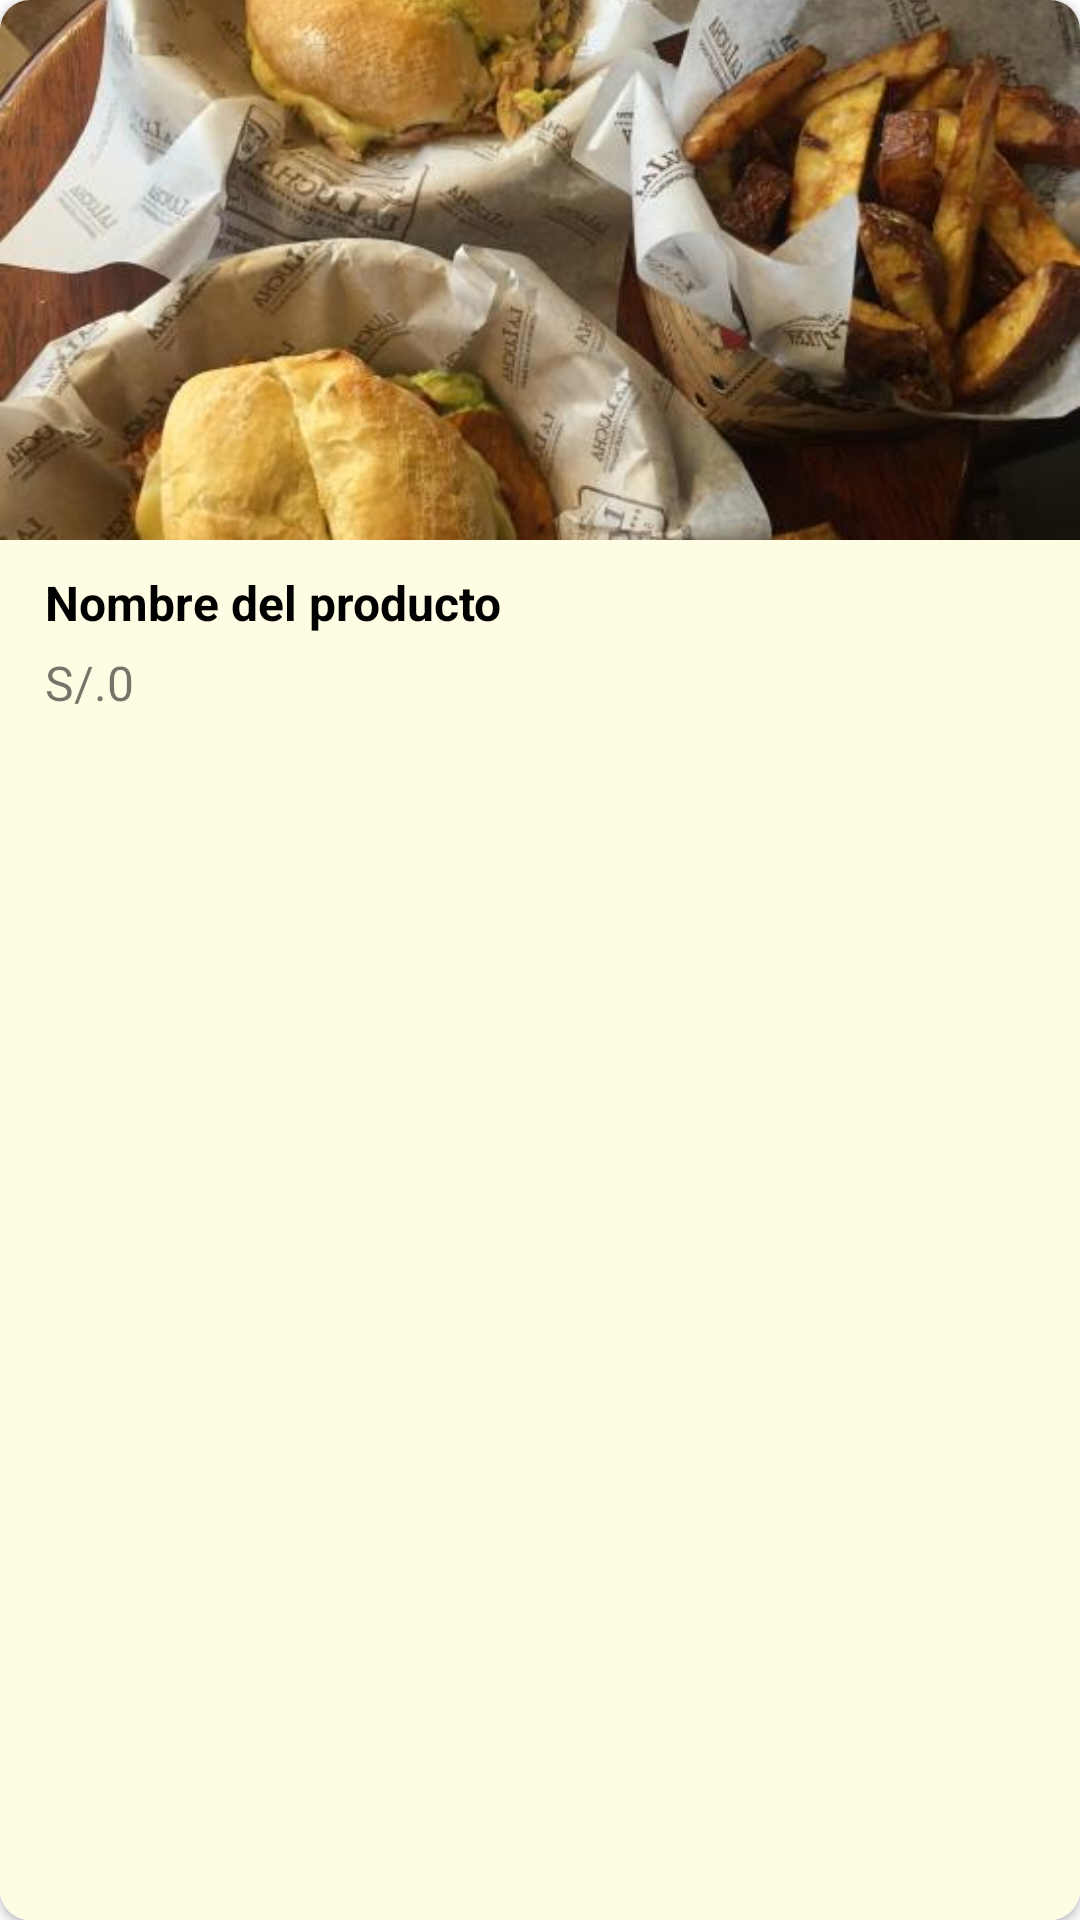

The Android layout XML behind this screen, and the referenced resources:
<!-- AndroidManifest.xml: application theme Theme.DeliveryEC4 -->
<!-- res/layout/cardview_product.xml -->
<?xml version="1.0" encoding="utf-8"?>
<androidx.cardview.widget.CardView xmlns:android="http://schemas.android.com/apk/res/android"
    android:layout_width="match_parent"
    android:layout_height="245dp"
    xmlns:tools="http://schemas.android.com/tools"
    android:layout_margin="15dp"
    xmlns:app="http://schemas.android.com/apk/res-auto"
    app:cardCornerRadius="10dp">


    <LinearLayout
        android:layout_width="match_parent"
        android:layout_height="match_parent"
        android:orientation="vertical" >


        <ImageView
            android:id="@+id/imageview_product"
            android:layout_width="match_parent"
            android:layout_height="180dp"
            android:src="@drawable/sangucheria"
            android:scaleType="centerCrop" />


        <LinearLayout
            android:layout_width="match_parent"
            android:layout_height="match_parent"
            android:background="#FEFDE3"
            android:orientation="vertical">

            <TextView
                android:id="@+id/textView_productName"
                android:layout_width="match_parent"
                android:layout_height="wrap_content"
                android:layout_marginLeft="15dp"
                android:layout_marginTop="10dp"
                android:layout_marginRight="15dp"
                android:maxLines="1"
                android:text="Nombre del producto"
                android:textColor="@color/black"
                android:textSize="16sp"
                android:textStyle="bold" />

            <TextView
                android:id="@+id/textView_productPrice"
                android:layout_width="match_parent"
                android:layout_height="wrap_content"
                android:layout_marginLeft="15dp"
                android:layout_marginTop="5dp"
                android:layout_marginRight="15dp"
                android:maxLines="1"
                android:text="S/.0"
                android:textSize="16sp" />

        </LinearLayout>
    </LinearLayout>

</androidx.cardview.widget.CardView>
<!-- resources referenced by this layout -->
<resources>
  <color name="black">#FF000000</color>
  <!-- drawable sangucheria: jpg bitmap (drawable, 41879 bytes) -->
  <style name="Theme.DeliveryEC4" parent="Theme.MaterialComponents.DayNight.NoActionBar">
          
          <item name="colorPrimary">@color/red</item>
          <item name="colorPrimaryVariant">@color/red_b</item>
          <item name="colorOnPrimary">@color/white</item>
          
          <item name="colorSecondary">@color/mostaza_c</item>
          <item name="colorSecondaryVariant">@color/mostaza_b</item>
          <item name="colorOnSecondary">@color/black</item>
          
          <item name="android:statusBarColor">?attr/colorPrimaryVariant</item>
          
      </style>
  <color name="red">#B73E3E</color>
  <color name="red_b">#DD5353</color>
  <color name="white">#FFFFFFFF</color>
  <color name="mostaza_c">#DF9B36</color>
  <color name="mostaza_b">#EDDBC0</color>
</resources>
